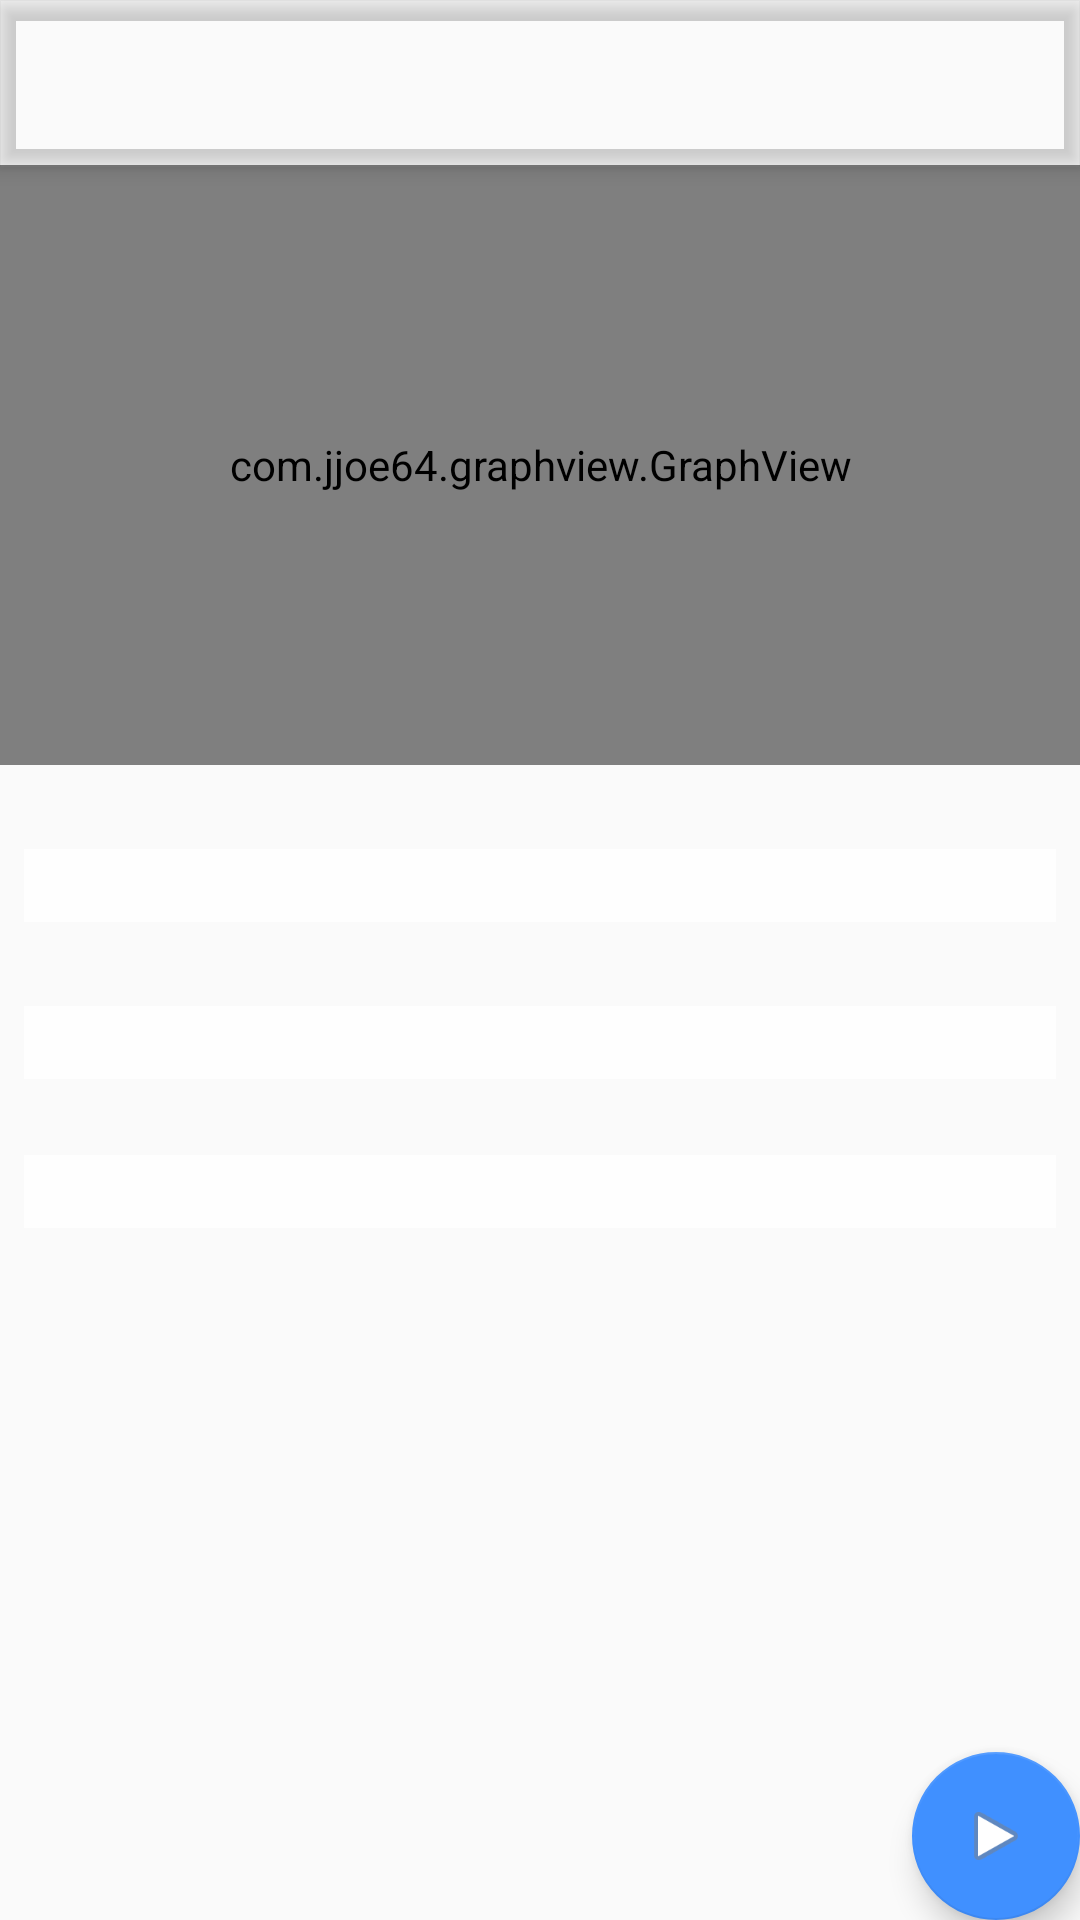

Produce the Android XML layout that renders to this screen, including the resource entries it uses.
<!-- AndroidManifest.xml: application theme AppTheme -->
<!-- res/layout/sensors_layout.xml -->
<?xml version="1.0" encoding="utf-8"?>
<android.support.design.widget.CoordinatorLayout xmlns:android="http://schemas.android.com/apk/res/android"
    xmlns:app="http://schemas.android.com/apk/res-auto"
    xmlns:tools="http://schemas.android.com/tools"
    android:layout_width="match_parent"
    android:layout_height="match_parent"
    tools:context=".MainActivity">

    <android.support.design.widget.AppBarLayout
        android:layout_width="match_parent"
        android:layout_height="wrap_content"
        android:background="#00ffffff"
        android:theme="@style/AppTheme.AppBarOverlay">

        <android.support.v7.widget.Toolbar
            android:id="@+id/toolbar_sett"
            android:layout_width="match_parent"
            android:layout_height="?attr/actionBarSize"
            app:popupTheme="@style/AppTheme.PopupOverlay" />

    </android.support.design.widget.AppBarLayout>

    <include layout="@layout/content_sensors" />

    <android.support.design.widget.FloatingActionButton
        android:id="@+id/fab"
        android:layout_width="wrap_content"
        android:layout_height="wrap_content"
        android:layout_gravity="bottom|end"
        android:layout_margin="@dimen/fab_margin"
        app:srcCompat="@android:drawable/ic_media_play" />

</android.support.design.widget.CoordinatorLayout>
<!-- res/layout/content_sensors.xml (included above) -->
<?xml version="1.0" encoding="utf-8"?>
<android.support.constraint.ConstraintLayout xmlns:android="http://schemas.android.com/apk/res/android"
    xmlns:app="http://schemas.android.com/apk/res-auto"
    xmlns:tools="http://schemas.android.com/tools"
    android:layout_width="match_parent"
    android:layout_height="match_parent"
>

    <com.jjoe64.graphview.GraphView
        android:id="@+id/graph"
        android:layout_width="match_parent"
        android:layout_height="200dip"
        android:layout_marginTop="55dp"
        android:layout_weight="1"
        android:background="@color/sensor_color_view"
        app:layout_constraintTop_toTopOf="parent"
        tools:layout_editor_absoluteX="0dp" />

    <TextView
        android:id="@+id/sensorValue0"
        android:layout_width="0dp"
        android:layout_height="wrap_content"
        android:layout_marginEnd="8dp"
        android:layout_marginLeft="8dp"
        android:layout_marginRight="8dp"
        android:layout_marginStart="8dp"
        android:layout_marginTop="28dp"
        android:textSize="18sp"
        android:background="@color/sensor_color_view"
        app:layout_constraintEnd_toEndOf="parent"
        app:layout_constraintHorizontal_bias="0.0"
        app:layout_constraintStart_toStartOf="parent"
        app:layout_constraintTop_toBottomOf="@+id/graph" />

    <TextView
        android:id="@+id/sensorValue1"
        android:layout_width="0dp"
        android:layout_height="wrap_content"
        android:layout_marginEnd="8dp"
        android:layout_marginLeft="8dp"
        android:layout_marginRight="8dp"
        android:layout_marginStart="8dp"
        android:layout_marginTop="28dp"
        android:textSize="18sp"
        android:background="@color/sensor_color_view"
        app:layout_constraintEnd_toEndOf="parent"
        app:layout_constraintHorizontal_bias="0.0"
        app:layout_constraintStart_toStartOf="parent"
        app:layout_constraintTop_toBottomOf="@+id/sensorValue0" />

    <TextView
        android:id="@+id/sensorValue2"
        android:layout_width="0dp"
        android:layout_height="wrap_content"
        android:layout_marginBottom="8dp"
        android:layout_marginEnd="8dp"
        android:layout_marginLeft="8dp"
        android:layout_marginRight="8dp"
        android:layout_marginStart="8dp"
        android:layout_marginTop="8dp"
        android:textSize="18sp"
        android:background="@color/sensor_color_view"
        app:layout_constraintBottom_toBottomOf="parent"
        app:layout_constraintEnd_toEndOf="parent"
        app:layout_constraintHorizontal_bias="0.0"
        app:layout_constraintStart_toStartOf="parent"
        app:layout_constraintTop_toBottomOf="@+id/sensorValue1"
        app:layout_constraintVertical_bias="0.072" />


</android.support.constraint.ConstraintLayout>
<!-- resources referenced by this layout -->
<resources>
  <color name="sensor_color_view">#d2ffffff</color>
  <style name="AppTheme.AppBarOverlay" parent="ThemeOverlay.AppCompat.Dark.ActionBar" />
  <style name="AppTheme.PopupOverlay" parent="ThemeOverlay.AppCompat.Light" />
  <style name="AppTheme" parent="Base.Theme.AppCompat.Light.DarkActionBar">
          
          <item name="colorPrimary">@color/colorPrimary</item>
          <item name="colorPrimaryDark">@color/colorPrimaryDark</item>
          <item name="colorAccent">@color/colorAccent</item>
      </style>
  <color name="colorPrimary">#4090ff</color>
  <color name="colorPrimaryDark">#004090ff</color>
  <color name="colorAccent">#4090ff</color>
</resources>
